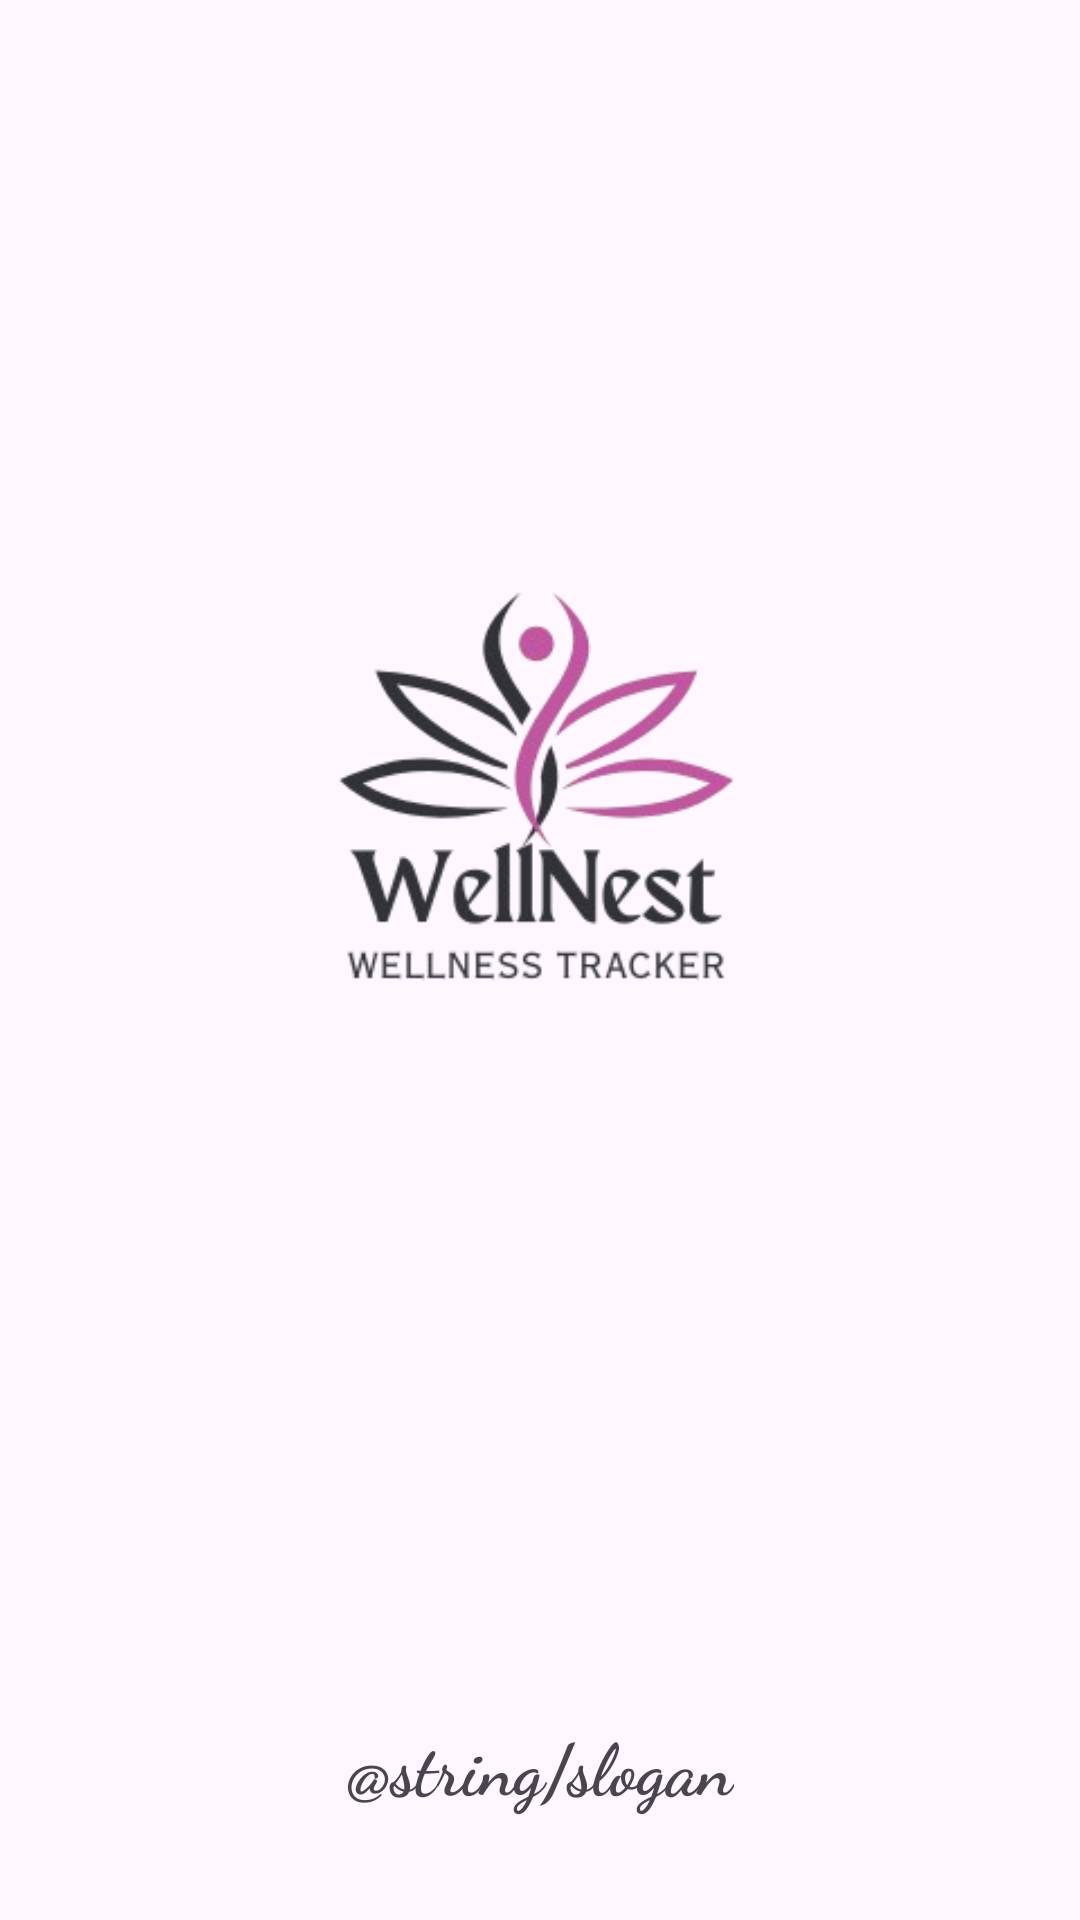

The Android layout XML behind this screen, and the referenced resources:
<!-- AndroidManifest.xml: application theme Theme.WellnessApp -->
<!-- res/layout/activity_splash.xml -->
<?xml version="1.0" encoding="utf-8"?>
<androidx.constraintlayout.widget.ConstraintLayout xmlns:android="http://schemas.android.com/apk/res/android"
    xmlns:app="http://schemas.android.com/apk/res-auto"
    xmlns:tools="http://schemas.android.com/tools"
    android:id="@+id/main"
    android:layout_width="match_parent"
    android:layout_height="match_parent"
    tools:context=".activities.SplashActivity">

    <ImageView
        android:id="@+id/logo"
        android:layout_width="150dp"
        android:layout_height="150dp"
        android:layout_marginTop="188dp"
        android:contentDescription="App Logo"
        android:src="@drawable/logo"
        app:layout_constraintEnd_toEndOf="parent"
        app:layout_constraintHorizontal_bias="0.498"
        app:layout_constraintStart_toStartOf="parent"
        app:layout_constraintTop_toTopOf="parent" />

    <TextView
        android:id="@+id/textView"
        android:layout_width="wrap_content"
        android:layout_height="wrap_content"
        android:layout_marginBottom="35dp"
        android:fontFamily="cursive"
        android:text="@string/slogan"
        android:textSize="24sp"
        android:textStyle="bold"
        app:layout_constraintBottom_toBottomOf="parent"
        app:layout_constraintEnd_toEndOf="parent"
        app:layout_constraintStart_toStartOf="parent"
        app:layout_constraintTop_toBottomOf="@+id/logo"
        app:layout_constraintVertical_bias="1.0" />

</androidx.constraintlayout.widget.ConstraintLayout>
<!-- resources referenced by this layout -->
<resources>
  <!-- drawable logo: png bitmap (drawable, 30919 bytes) -->
  <style name="Theme.WellnessApp" parent="Base.Theme.WellnessApp" />
  <style name="Base.Theme.WellnessApp" parent="Theme.Material3.DayNight.NoActionBar">
          
          
      </style>
</resources>
